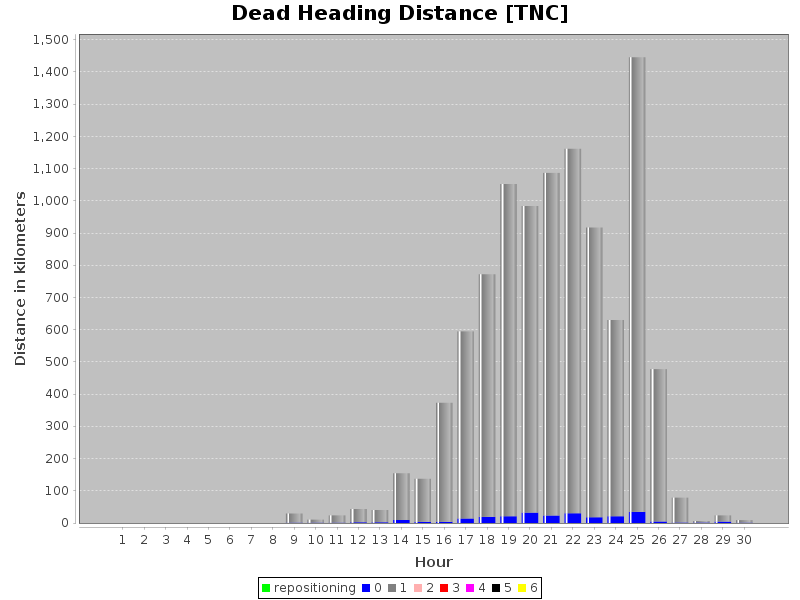

Values plotted in this chart, from the file beside it:
hour, numPassengers, vkt
8, 0, 646.2
8, 1, 28471
9, 0, 45.9
9, 1, 9371
10, 0, 1108
10, 1, 22555
11, 0, 2195
11, 1, 41217
12, 0, 2480
12, 1, 37966
13, 0, 9449
13, 1, 144827
14, 0, 3419
14, 1, 133900
15, 0, 3513
15, 1, 369880
16, 0, 13817
16, 1, 580820
17, 0, 18978
17, 1, 752896
18, 0, 21136
18, 1, 1031061
19, 0, 32069
19, 1, 951953
20, 0, 23270
20, 1, 1063612
21, 0, 30394
21, 1, 1131013
22, 0, 17916
22, 1, 899239
23, 0, 21120
23, 1, 608856
24, 0, 34346
24, 1, 1411098
25, 0, 4666
25, 1, 472988
26, 0, 1544
26, 1, 77138
27, 0, 1648
27, 1, 4426
28, 0, 4318
28, 1, 19272
29, 0, 266.7
29, 1, 7937
